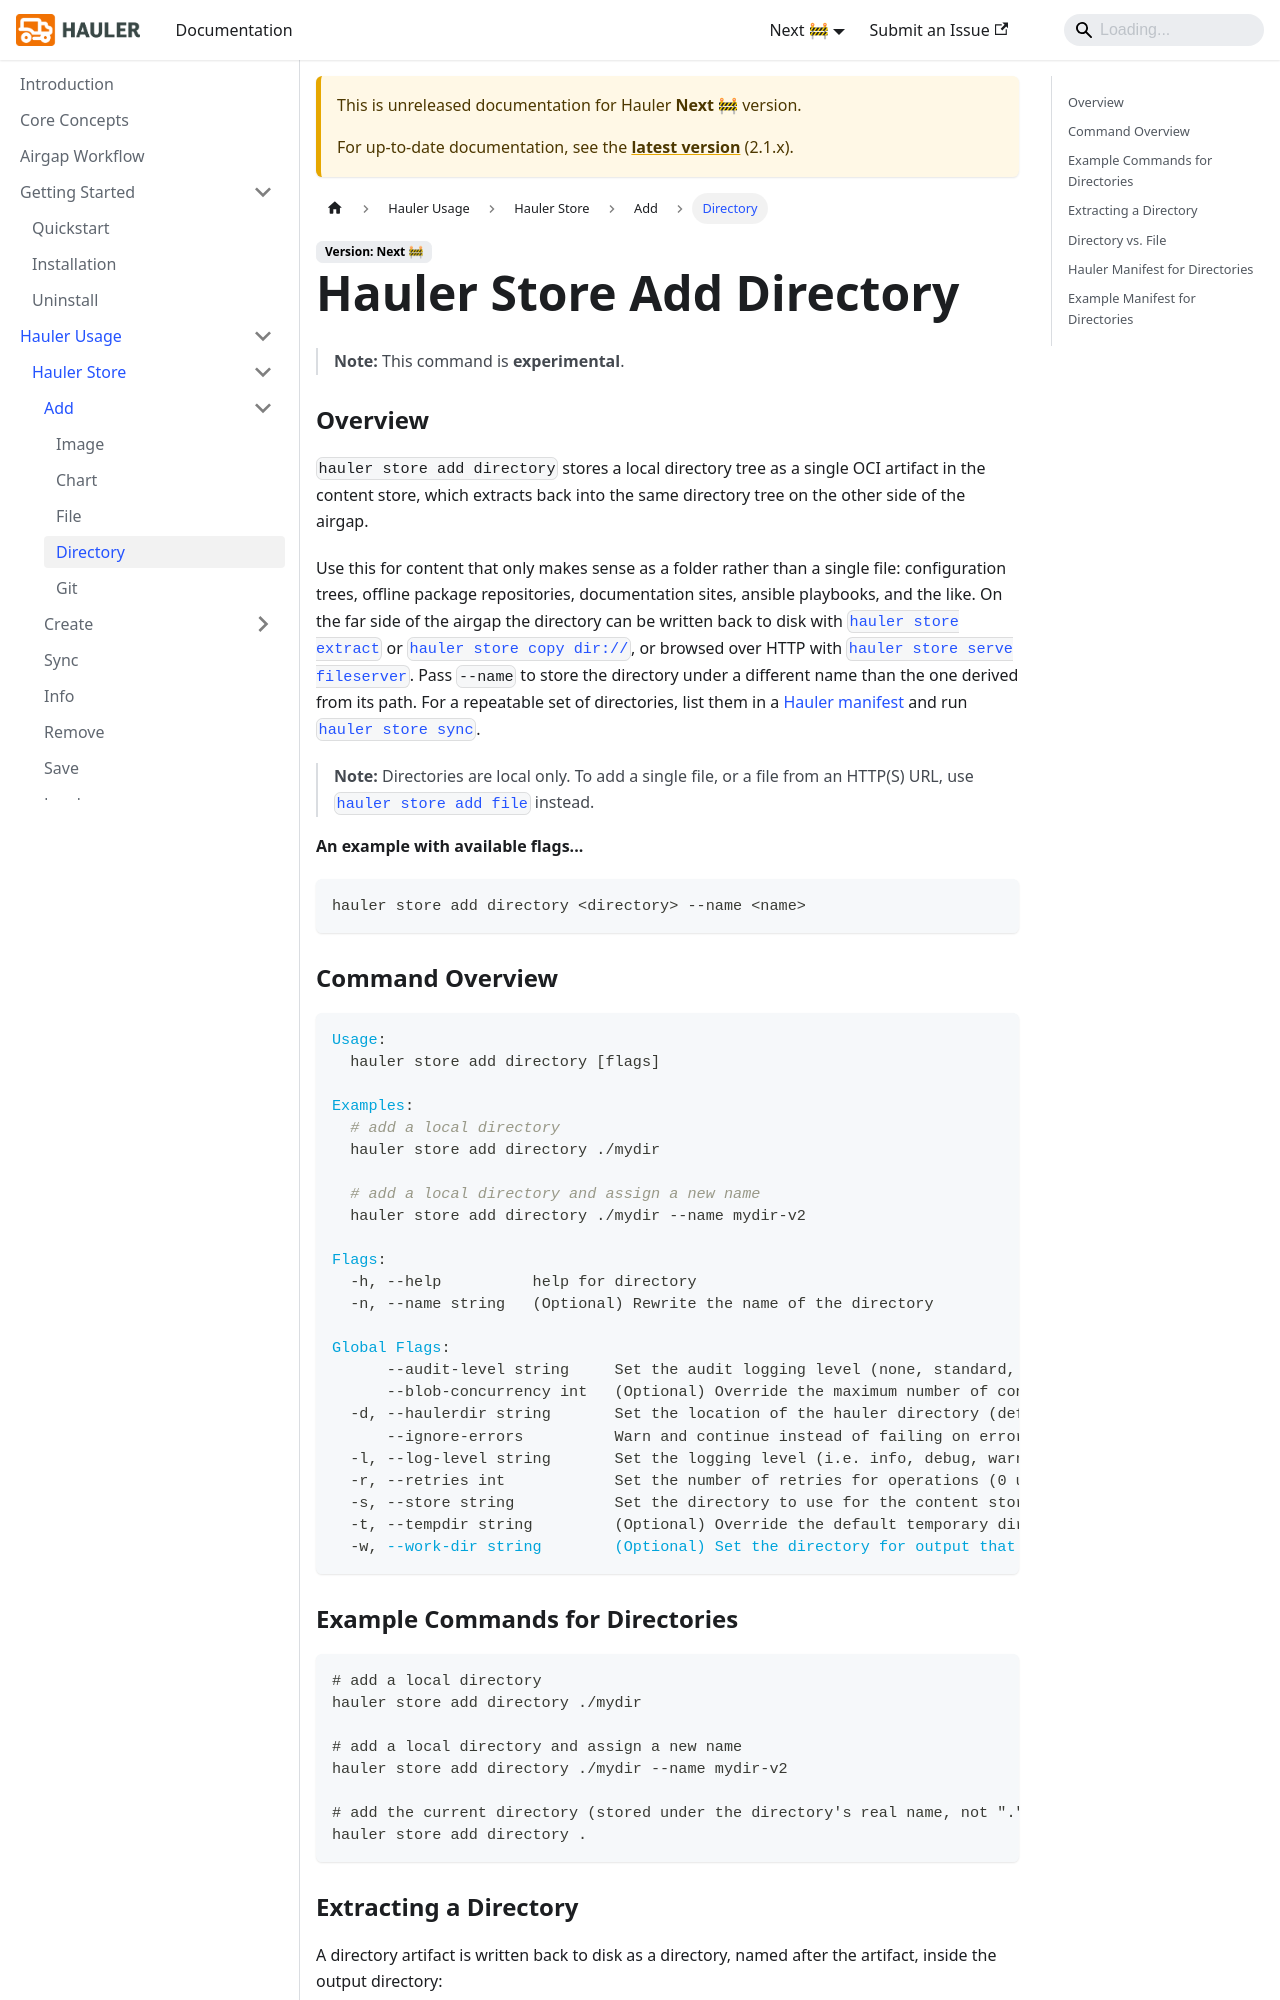

repository: hauler-dev/hauler-docs · page: docs/next/hauler-usage/store/add/directory.html · generator: docusaurus

---
title: Hauler Store Add Directory
description: Hauler Store Add Directory Usage Documentation
sidebar_label: Directory
---

> **Note:** This command is **experimental**.

### Overview

`hauler store add directory` stores a local directory tree as a single OCI artifact in the content store, which extracts back into the same directory tree on the other side of the airgap.

Use this for content that only makes sense as a folder rather than a single file: configuration trees, offline package repositories, documentation sites, ansible playbooks, and the like. On the far side of the airgap the directory can be written back to disk with [`hauler store extract`](../extract.md) or [`hauler store copy dir://`](../copy.md), or browsed over HTTP with [`hauler store serve fileserver`](../serve/fileserver.md). Pass `--name` to store the directory under a different name than the one derived from its path. For a repeatable set of directories, list them in a [Hauler manifest](#hauler-manifest-for-directories) and run [`hauler store sync`](../sync.md).

> **Note:** Directories are local only. To add a single file, or a file from an HTTP(S) URL, use [`hauler store add file`](./file.md) instead.

**An example with available flags...**

```bash
hauler store add directory <directory> --name <name>
```
